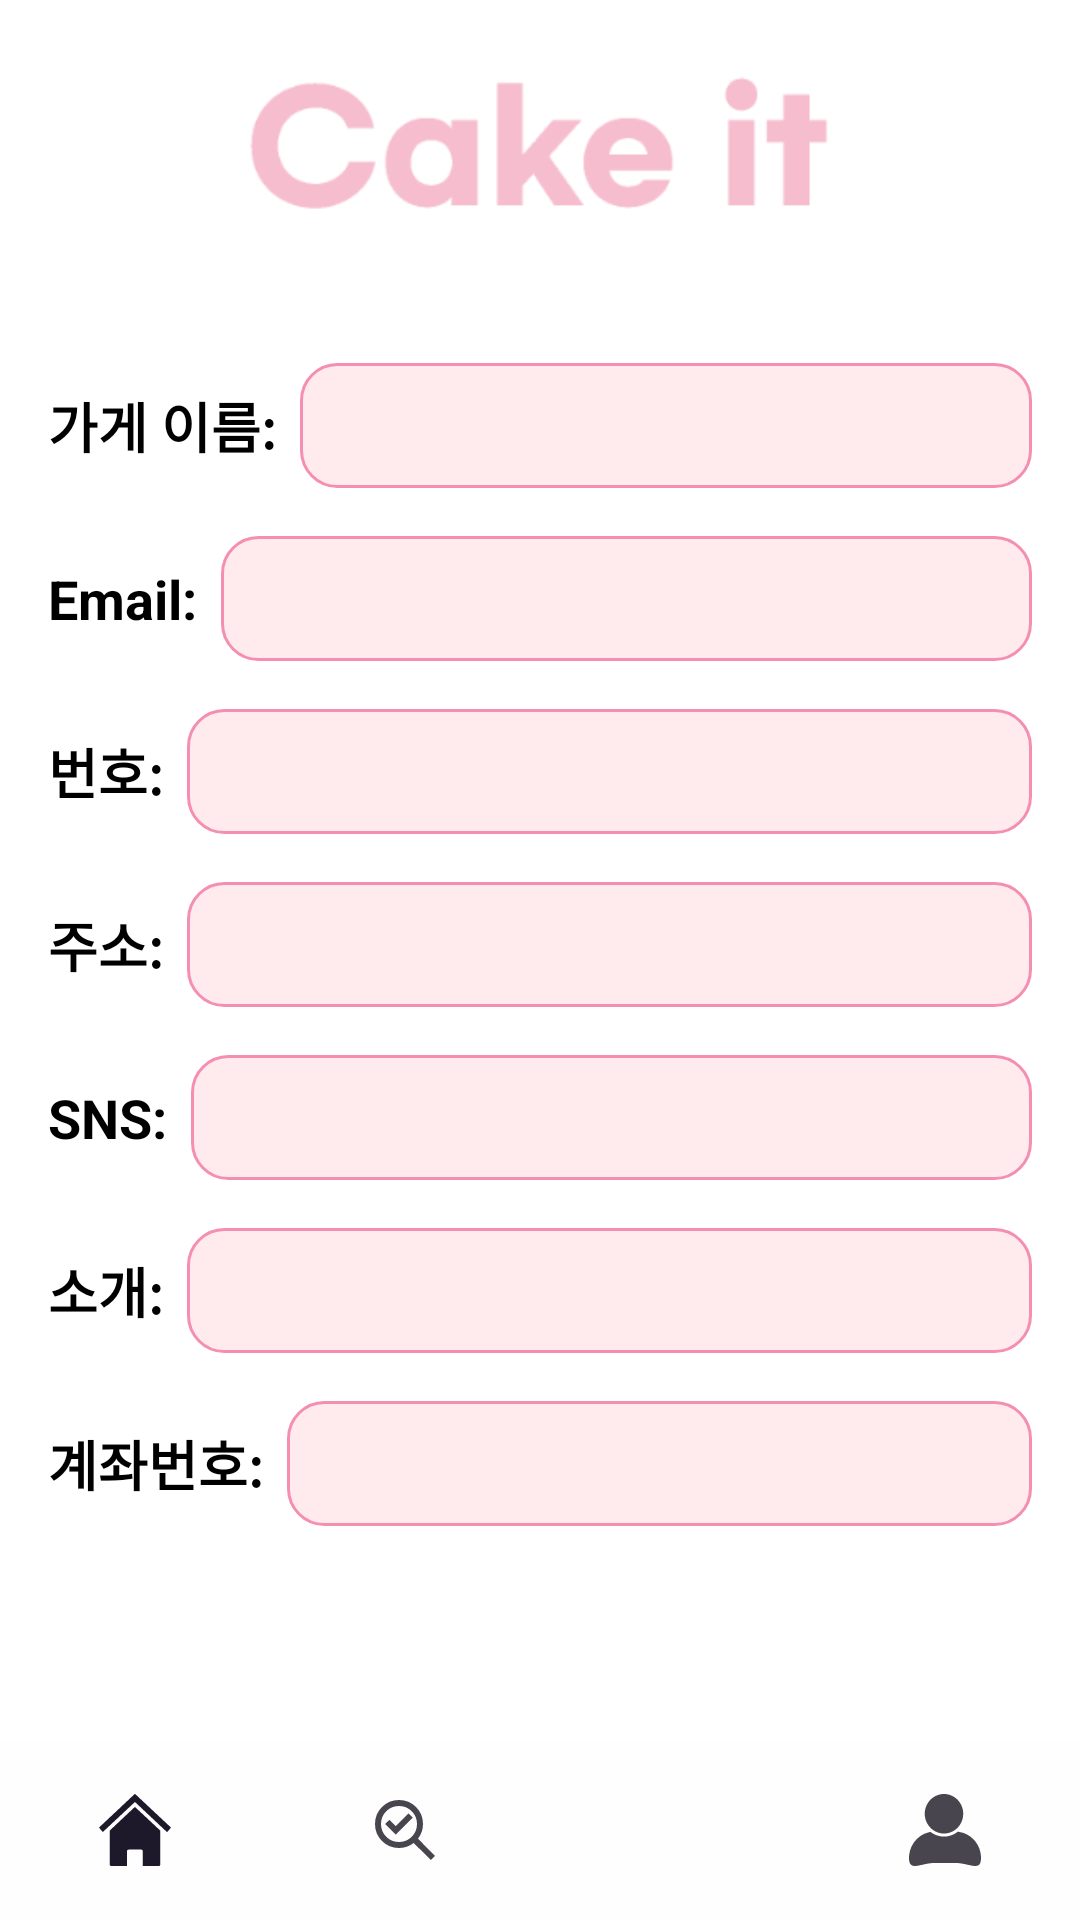

This screen was rendered from an Android layout file. Write that file and the resources it references.
<!-- AndroidManifest.xml: application theme Theme.JY_Cake_it2 -->
<!-- res/layout/activity_shop_page.xml -->
<?xml version="1.0" encoding="utf-8"?>
<androidx.constraintlayout.widget.ConstraintLayout xmlns:android="http://schemas.android.com/apk/res/android"
    xmlns:app="http://schemas.android.com/apk/res-auto"
    xmlns:tools="http://schemas.android.com/tools"
    android:id="@+id/main"
    android:layout_width="match_parent"
    android:layout_height="match_parent"
    tools:context=".JY.Shop_page">
    <LinearLayout xmlns:android="http://schemas.android.com/apk/res/android"
        xmlns:app="http://schemas.android.com/apk/res-auto"
        xmlns:tools="http://schemas.android.com/tools"
        android:layout_width="match_parent"
        android:layout_height="match_parent"
        android:orientation="vertical"
        android:gravity="center_horizontal"
        android:paddingTop="16dp"
        android:paddingLeft="16dp"
        android:paddingRight="16dp"
        android:background="@android:color/white">

        <ImageView
            android:layout_width="336dp"
            android:layout_height="65dp"
            android:layout_gravity="center"
            android:layout_marginBottom="40dp"
            android:src="@drawable/cakeit_logo" />

        
        <LinearLayout
            android:id="@+id/layout_shopname"
            android:layout_width="match_parent"
            android:layout_height="wrap_content"
            android:orientation="horizontal"
            android:layout_marginBottom="16dp">

            <TextView
                android:layout_width="wrap_content"
                android:layout_height="wrap_content"
                android:text="가게 이름:"
                android:textStyle="bold"
                android:textColor="@android:color/black"
                android:textSize="18sp"
                android:layout_gravity="center_vertical"
                android:layout_marginRight="8dp" />

            <TextView
                android:id="@+id/text_shopname"
                android:layout_width="0dp"
                android:layout_height="wrap_content"
                android:layout_weight="1"
                android:background="@drawable/rounded_background_pink"
                android:textColor="@android:color/black"
                android:textSize="16sp"
                android:padding="10dp" />
        </LinearLayout>

        
        <LinearLayout
            android:id="@+id/layout_email"
            android:layout_width="match_parent"
            android:layout_height="wrap_content"
            android:orientation="horizontal"
            android:layout_marginBottom="16dp">

            <TextView
                android:layout_width="wrap_content"
                android:layout_height="wrap_content"
                android:text="Email:"
                android:textStyle="bold"
                android:textColor="@android:color/black"
                android:textSize="18sp"
                android:layout_gravity="center_vertical"
                android:layout_marginRight="8dp" />

            <TextView
                android:id="@+id/text_email"
                android:layout_width="0dp"
                android:layout_height="wrap_content"
                android:layout_weight="1"
                android:background="@drawable/rounded_background_pink"
                android:textColor="@android:color/black"
                android:textSize="16sp"
                android:padding="10dp" />
        </LinearLayout>

        
        <LinearLayout
            android:id="@+id/layout_phone"
            android:layout_width="match_parent"
            android:layout_height="wrap_content"
            android:orientation="horizontal"
            android:layout_marginBottom="16dp">

            <TextView
                android:layout_width="wrap_content"
                android:layout_height="wrap_content"
                android:text="번호:"
                android:textStyle="bold"
                android:textColor="@android:color/black"
                android:textSize="18sp"
                android:layout_gravity="center_vertical"
                android:layout_marginRight="8dp" />

            <TextView
                android:id="@+id/text_phone"
                android:layout_width="0dp"
                android:layout_height="wrap_content"
                android:layout_weight="1"
                android:background="@drawable/rounded_background_pink"
                android:textColor="@android:color/black"
                android:textSize="16sp"
                android:padding="10dp" />
        </LinearLayout>

        
        <LinearLayout
            android:id="@+id/layout_address"
            android:layout_width="match_parent"
            android:layout_height="wrap_content"
            android:orientation="horizontal"
            android:layout_marginBottom="16dp">

            <TextView
                android:layout_width="wrap_content"
                android:layout_height="wrap_content"
                android:text="주소:"
                android:textStyle="bold"
                android:textColor="@android:color/black"
                android:textSize="18sp"
                android:layout_gravity="center_vertical"
                android:layout_marginRight="8dp" />

            <TextView
                android:id="@+id/text_address"
                android:layout_width="0dp"
                android:layout_height="wrap_content"
                android:layout_weight="1"
                android:background="@drawable/rounded_background_pink"
                android:textColor="@android:color/black"
                android:textSize="16sp"
                android:padding="10dp" />
        </LinearLayout>

        
        <LinearLayout
            android:id="@+id/layout_sns"
            android:layout_width="match_parent"
            android:layout_height="wrap_content"
            android:orientation="horizontal"
            android:layout_marginBottom="16dp">

            <TextView
                android:layout_width="wrap_content"
                android:layout_height="wrap_content"
                android:text="SNS:"
                android:textStyle="bold"
                android:textColor="@android:color/black"
                android:textSize="18sp"
                android:layout_gravity="center_vertical"
                android:layout_marginRight="8dp" />

            <TextView
                android:id="@+id/text_sns"
                android:layout_width="0dp"
                android:layout_height="wrap_content"
                android:layout_weight="1"
                android:background="@drawable/rounded_background_pink"
                android:textColor="@android:color/black"
                android:textSize="16sp"
                android:padding="10dp" />
        </LinearLayout>

        
        <LinearLayout
            android:id="@+id/layout_intro"
            android:layout_width="match_parent"
            android:layout_height="wrap_content"
            android:orientation="horizontal"
            android:layout_marginBottom="16dp">

            <TextView
                android:layout_width="wrap_content"
                android:layout_height="wrap_content"
                android:text="소개:"
                android:textStyle="bold"
                android:textColor="@android:color/black"
                android:textSize="18sp"
                android:layout_gravity="center_vertical"
                android:layout_marginRight="8dp" />

            <TextView
                android:id="@+id/text_intro"
                android:layout_width="0dp"
                android:layout_height="wrap_content"
                android:layout_weight="1"
                android:background="@drawable/rounded_background_pink"
                android:textColor="@android:color/black"
                android:textSize="16sp"
                android:padding="10dp" />
        </LinearLayout>
        <LinearLayout
            android:id="@+id/layout_bank"
            android:layout_width="match_parent"
            android:layout_height="wrap_content"
            android:orientation="horizontal"
            android:layout_marginBottom="16dp">

            <TextView
                android:layout_width="wrap_content"
                android:layout_height="wrap_content"
                android:text="계좌번호:"
                android:textStyle="bold"
                android:textColor="@android:color/black"
                android:textSize="18sp"
                android:layout_gravity="center_vertical"
                android:layout_marginRight="8dp" />

            <TextView
                android:id="@+id/text_bank"
                android:layout_width="0dp"
                android:layout_height="wrap_content"
                android:layout_weight="1"
                android:background="@drawable/rounded_background_pink"
                android:textColor="@android:color/black"
                android:textSize="16sp"
                android:padding="10dp" />
        </LinearLayout>
    </LinearLayout>
    <com.google.android.material.bottomnavigation.BottomNavigationView
        android:id="@+id/bottom_navigation"
        android:layout_width="match_parent"
        android:layout_height="60dp"
        android:background="@color/white"
        app:layout_constraintBottom_toBottomOf="parent"
        app:menu="@menu/bottom_navigation_shop_menu"
        app:labelVisibilityMode="unlabeled"/>
</androidx.constraintlayout.widget.ConstraintLayout>
<!-- resources referenced by this layout -->
<resources>
  <color name="white">#FEFEFE</color>
  <!-- drawable cakeit_logo: png bitmap (drawable, 6415 bytes) -->
  <!-- drawable rounded_background_pink (drawable) -->
  <?xml version="1.0" encoding="utf-8"?>
  <shape xmlns:android="http://schemas.android.com/apk/res/android">
      <solid android:color="#FFEBEE" /> 
      <corners android:radius="12dp" />
      <stroke android:width="1dp" android:color="#F48FB1" /> 
      <padding android:left="10dp" android:right="10dp" android:top="8dp" android:bottom="8dp" />
  </shape>
  <style name="Theme.JY_Cake_it2" parent="Base.Theme.JY_Cake_it2" />
  <style name="Base.Theme.JY_Cake_it2" parent="Theme.Material3.DayNight.NoActionBar">
          
          
      </style>
</resources>
